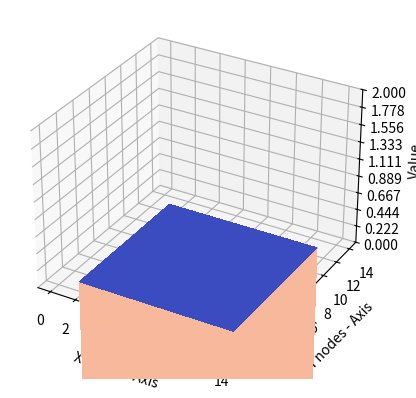

Write the Python code that produced this figure.
import numpy as np
from mpl_toolkits.mplot3d import Axes3D
import matplotlib.pyplot as plt
from matplotlib import cm
from matplotlib.ticker import LinearLocator
import matplotlib.animation as animation


Nx = 15
Ny = 15
tol = 1e-3
err = 1
k = 0

Uy0 = 200*np.ones((1,Nx)) # Boundry condition at y=0 # lower boundry
UNy = 200*np.ones((1,Nx)) # Boundry condition at y=Ny # Upper boundary
Ux0 = 200*np.ones(Ny) # Boundry condition at x=0 # left boundry
UNx = 200*np.ones(Ny) # Boundry condition at x=Nx # Right boundary
# initial the whole matrix: the value at the interior nodes
U = np.zeros((Ny,Nx))
#Adding boundry conditions to the matrix
U[0] = UNy
U[Ny-1] = Uy0
U[:,Nx-1] = UNx
U[:,0]= Ux0
# Iterate Jacobi method
UFK=[]
UFK.append(U.copy())
NFK=[]
UF=U.copy()

while True:
    k=k+1
    for i in range (1,Nx-1):
        for j in range (1,Ny-1):
            UF[j,i] = (UF[j+1,i]+UF[j,i+1]+UF[j-1,i]+UF[j,i-1])*0.25 #the matrix i want to plot after each iteration
    UFK.append(UF.copy())
    H = UFK[-1]-UFK[-2]
    N = np.linalg.norm(H)
    NFK.append(N)
    if N <= tol:
        break

def data(t):
    L = UFK[t]
    ax.clear()
    surf = ax.plot_surface(XX, YY, L, rstride=1, cstride=1, cmap=cm.coolwarm, linewidth=0, antialiased=False)
    ax.set_zlim([0,200]) # set zlim to be always the same for every frame


fig = plt.figure()
ax = fig.add_subplot(projection='3d')
X = np.arange(0, Nx)
Y = np.arange(0, Ny)
XX,YY = np.meshgrid(X, Y)
surf = ax.plot_surface(XX, YY, UFK[0],rstride=1, cstride=1, cmap=cm.coolwarm, linewidth=0, antialiased=False)
ax.set_zlim(0, 2)
ax.zaxis.set_major_locator(LinearLocator(10))
ax.set_xlabel('X nodes - Axis')
ax.set_ylabel('Y nodes - Axis')
ax.set_zlabel('Value')
# Figure / Window title: 'Task 1.8 a) Wave equation in 1D - Numerical Solution'

ani = animation.FuncAnimation(fig, data, len(UFK), interval=50, repeat=True )
plt.show()